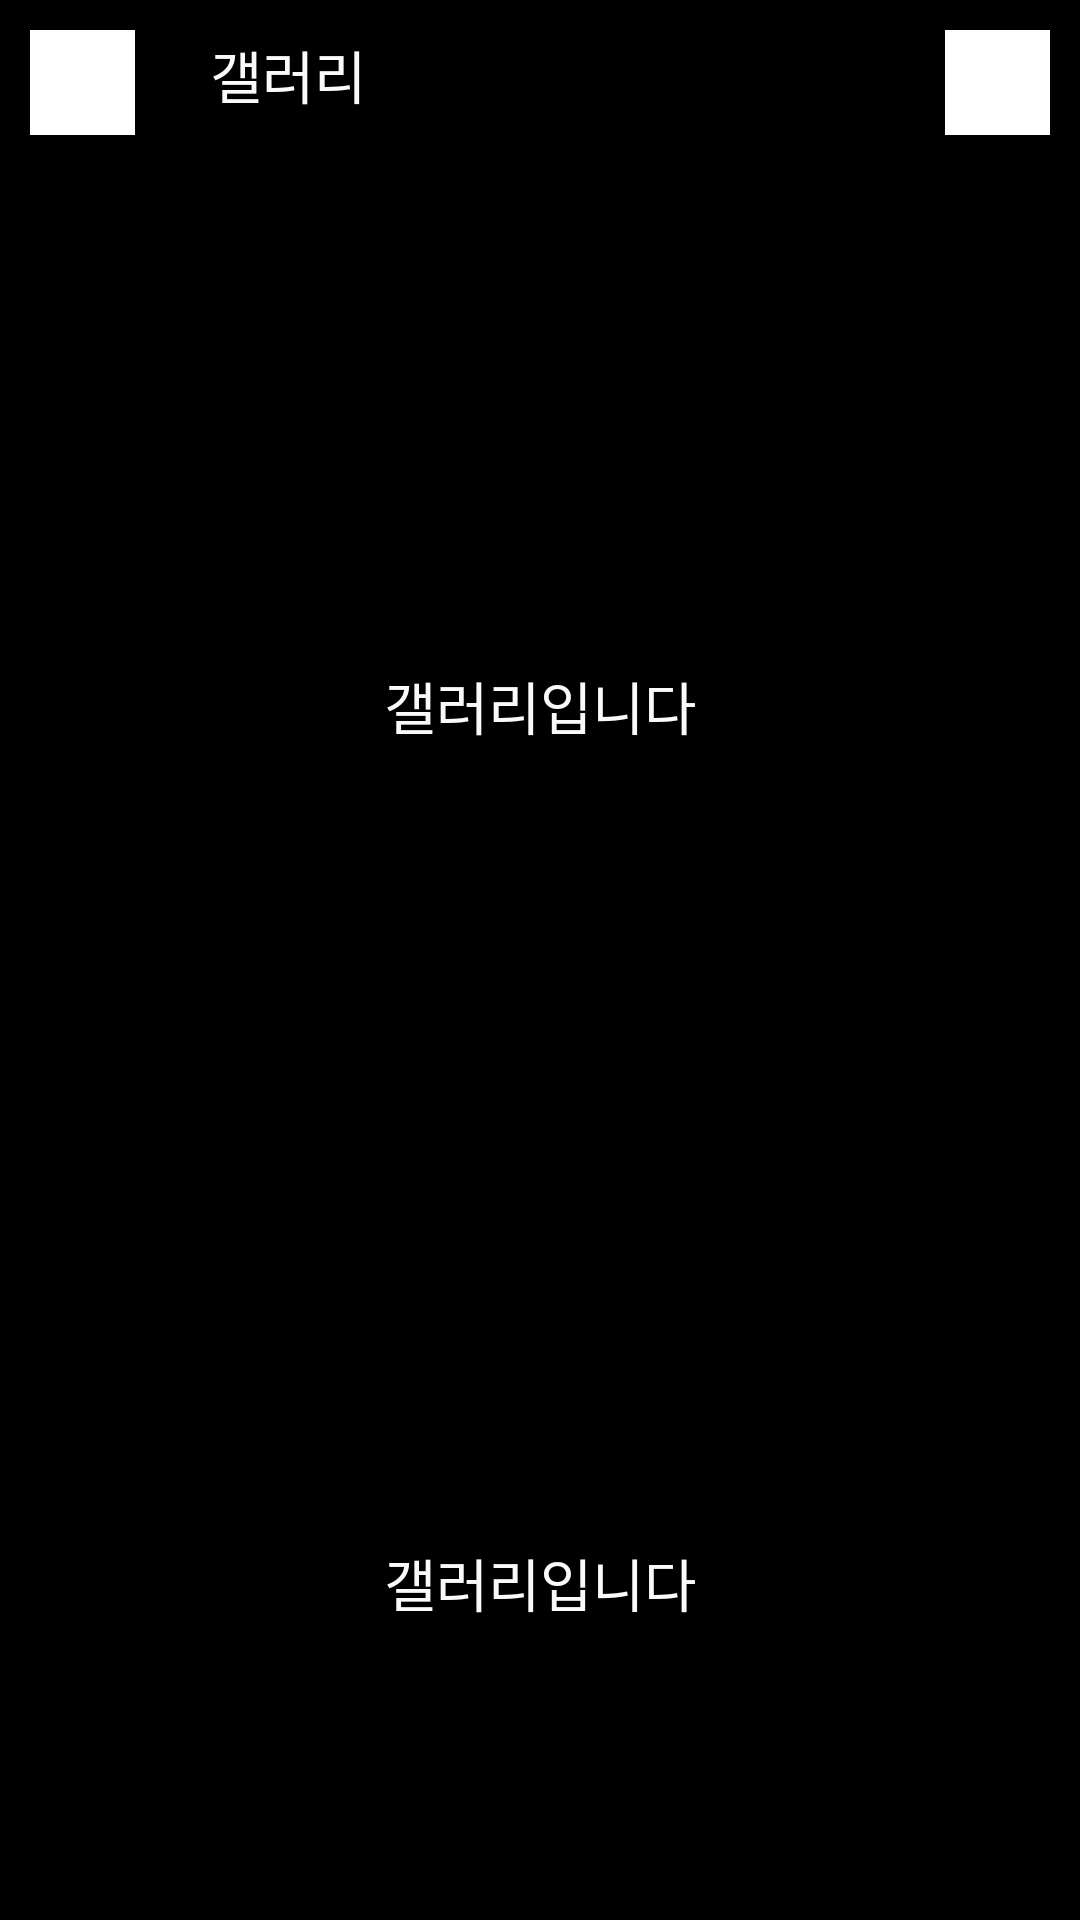

Layout XML and referenced resources for this Android screen:
<!-- AndroidManifest.xml: application theme Theme.ExCamera -->
<!-- res/layout/fragment_gallery.xml -->
<?xml version="1.0" encoding="utf-8"?>
<LinearLayout xmlns:android="http://schemas.android.com/apk/res/android"
    xmlns:tools="http://schemas.android.com/tools"
    android:layout_width="match_parent"
    android:layout_height="match_parent"
    android:background="@color/black"
    android:orientation="vertical"
    tools:context=".GalleryFragment">


    <LinearLayout
        android:layout_width="match_parent"
        android:layout_height="wrap_content"
        android:orientation="horizontal"
        android:layout_margin="10dp">

        <Button
            android:id="@+id/gallery_exit"
            android:layout_width="35dp"
            android:layout_height="35dp"
            android:background="#ffffff" />

        <TextView
            android:layout_width="0dp"
            android:layout_height="wrap_content"
            android:layout_marginHorizontal="25dp"
            android:layout_weight="1"
            android:text="갤러리"
            android:textColor="#fbfafb"
            android:textSize="19dp" />

        <Button
            android:id="@+id/gallery_commit"
            android:layout_width="35dp"
            android:layout_height="35dp"
            android:background="#ffffff" />

    </LinearLayout>

    <LinearLayout
        android:layout_width="match_parent"
        android:layout_height="360dp"
        android:gravity="center">
        <TextView
            android:layout_width="wrap_content"
            android:layout_height="wrap_content"
            android:text="갤러리입니다"
            android:textColor="#fbfafb"
            android:textSize="19dp" />
    </LinearLayout>

    <LinearLayout
        android:layout_width="match_parent"
        android:layout_height="0dp"
        android:layout_weight="1"
        android:gravity="center"
        android:orientation="vertical">

        <TextView
            android:layout_width="wrap_content"
            android:layout_height="wrap_content"
            android:text="갤러리입니다"
            android:textColor="#fbfafb"
            android:textSize="19dp" />
    </LinearLayout>

</LinearLayout>
<!-- resources referenced by this layout -->
<resources>
  <style name="Theme.ExCamera" parent="Theme.MaterialComponents.DayNight.NoActionBar">
          
          <item name="colorPrimary">@color/purple_500</item>
          <item name="colorPrimaryVariant">@color/purple_700</item>
          <item name="colorOnPrimary">@color/white</item>
          
          <item name="colorSecondary">@color/teal_200</item>
          <item name="colorSecondaryVariant">@color/teal_700</item>
          <item name="colorOnSecondary">@color/black</item>
          
          <item name="android:statusBarColor" tools:targetApi="l">?attr/colorPrimaryVariant</item>
          
      </style>
  <!-- not gathered from this repository: default colours our renderer supplied (Android Studio template values) -->
  <color name="purple_500">#FF6200EE</color>
  <color name="purple_700">#FF3700B3</color>
  <color name="teal_200">#FF03DAC5</color>
  <color name="teal_700">#FF018786</color>
  <color name="black">#FF000000</color>
  <color name="white">#FFFFFFFF</color>
</resources>
